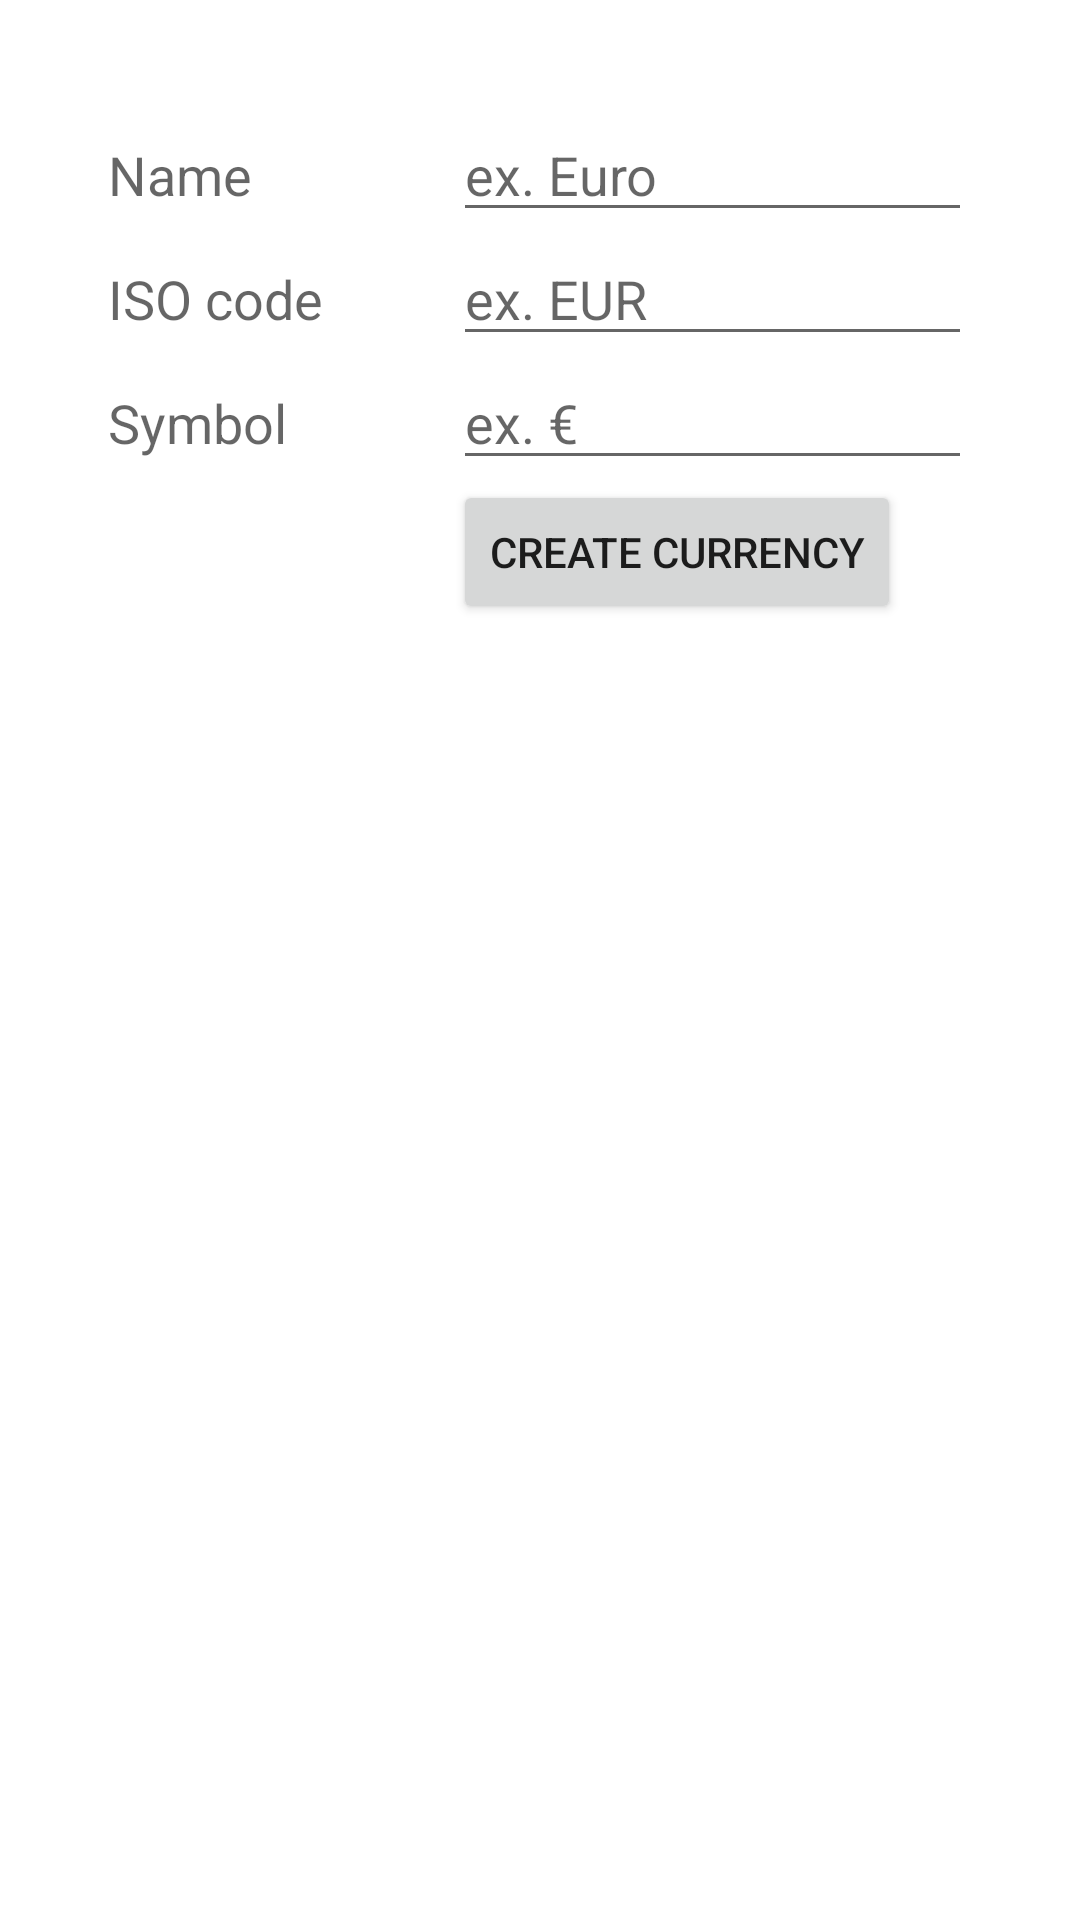

Reconstruct the res/layout file that produces this screen, plus the resources it refers to.
<!-- AndroidManifest.xml: activity theme Theme.AppCompat.Light.Dialog -->
<!-- res/layout/activity_add_currency.xml -->
<?xml version="1.0" encoding="utf-8"?>
<android.support.constraint.ConstraintLayout xmlns:android="http://schemas.android.com/apk/res/android"
    xmlns:app="http://schemas.android.com/apk/res-auto"
    xmlns:tools="http://schemas.android.com/tools"
    android:layout_width="match_parent"
    android:layout_height="match_parent"
    android:padding="20dp"
    tools:context="com.mycryptobinder.activities.AddCurrencyActivity">

    <TableLayout
        android:layout_width="0dp"
        android:layout_height="wrap_content"
        app:layout_constraintLeft_toLeftOf="parent"
        app:layout_constraintRight_toRightOf="parent"
        app:layout_constraintTop_toTopOf="parent">

        <TableRow
            android:layout_width="match_parent"
            android:layout_height="wrap_content">

            <TextView
                android:layout_width="0dp"
                android:layout_height="wrap_content"
                android:layout_weight="2"
                android:text="@string/lbl_currency_name"
                android:textAppearance="?android:attr/textAppearanceMedium" />

            <EditText
                android:id="@+id/currency_name_add_edittext"
                android:layout_width="0dp"
                android:layout_height="wrap_content"
                android:layout_weight="3"
                android:hint="@string/ph_currency_name"
                android:imeOptions="flagNoExtractUi" />
        </TableRow>

        <TableRow
            android:layout_width="match_parent"
            android:layout_height="wrap_content">

            <TextView
                android:layout_width="0dp"
                android:layout_height="wrap_content"
                android:layout_weight="2"
                android:text="@string/lbl_currency_iso_code"
                android:textAppearance="?android:attr/textAppearanceMedium" />

            <EditText
                android:id="@+id/currency_iso_code_add_edittext"
                android:layout_width="0dp"
                android:layout_height="wrap_content"
                android:layout_weight="3"
                android:hint="@string/ph_currency_iso_code"
                android:imeOptions="flagNoExtractUi" />
        </TableRow>

        <TableRow
            android:layout_width="match_parent"
            android:layout_height="wrap_content">

            <TextView
                android:layout_width="0dp"
                android:layout_height="wrap_content"
                android:layout_weight="2"
                android:text="@string/lbl_currency_symbol"
                android:textAppearance="?android:attr/textAppearanceMedium" />

            <EditText
                android:id="@+id/currency_symbol_add_edittext"
                android:layout_width="0dp"
                android:layout_height="wrap_content"
                android:layout_weight="3"
                android:hint="@string/ph_currency_symbol"
                android:imeOptions="flagNoExtractUi" />
        </TableRow>

        <TableRow
            android:layout_width="match_parent"
            android:layout_height="wrap_content"
            android:gravity="center">

            <TextView
                android:layout_width="0dp"
                android:layout_height="wrap_content"
                android:layout_weight="2" />

            <FrameLayout
                android:layout_weight="3"
                android:layout_width="0dp"
                android:layout_height="wrap_content"
                android:orientation="horizontal">

                <Button
                    android:id="@+id/btn_create_currency"
                    android:layout_width="wrap_content"
                    android:layout_height="wrap_content"
                    android:text="@string/btn_create_currency" />

                <Button
                    android:id="@+id/btn_update_currency"
                    android:layout_width="wrap_content"
                    android:layout_height="wrap_content"
                    android:text="@string/btn_update_currency"
                    android:visibility="invisible" />

            </FrameLayout>

        </TableRow>

    </TableLayout>

</android.support.constraint.ConstraintLayout>
<!-- resources referenced by this layout -->
<resources>
  <string name="btn_create_currency">Create currency</string>
  <string name="btn_update_currency">Update currency</string>
  <string name="lbl_currency_iso_code">ISO code</string>
  <string name="lbl_currency_name">Name</string>
  <string name="lbl_currency_symbol">Symbol</string>
  <string name="ph_currency_iso_code">ex. EUR</string>
  <string name="ph_currency_name">ex. Euro</string>
  <string name="ph_currency_symbol">ex. €</string>
</resources>
